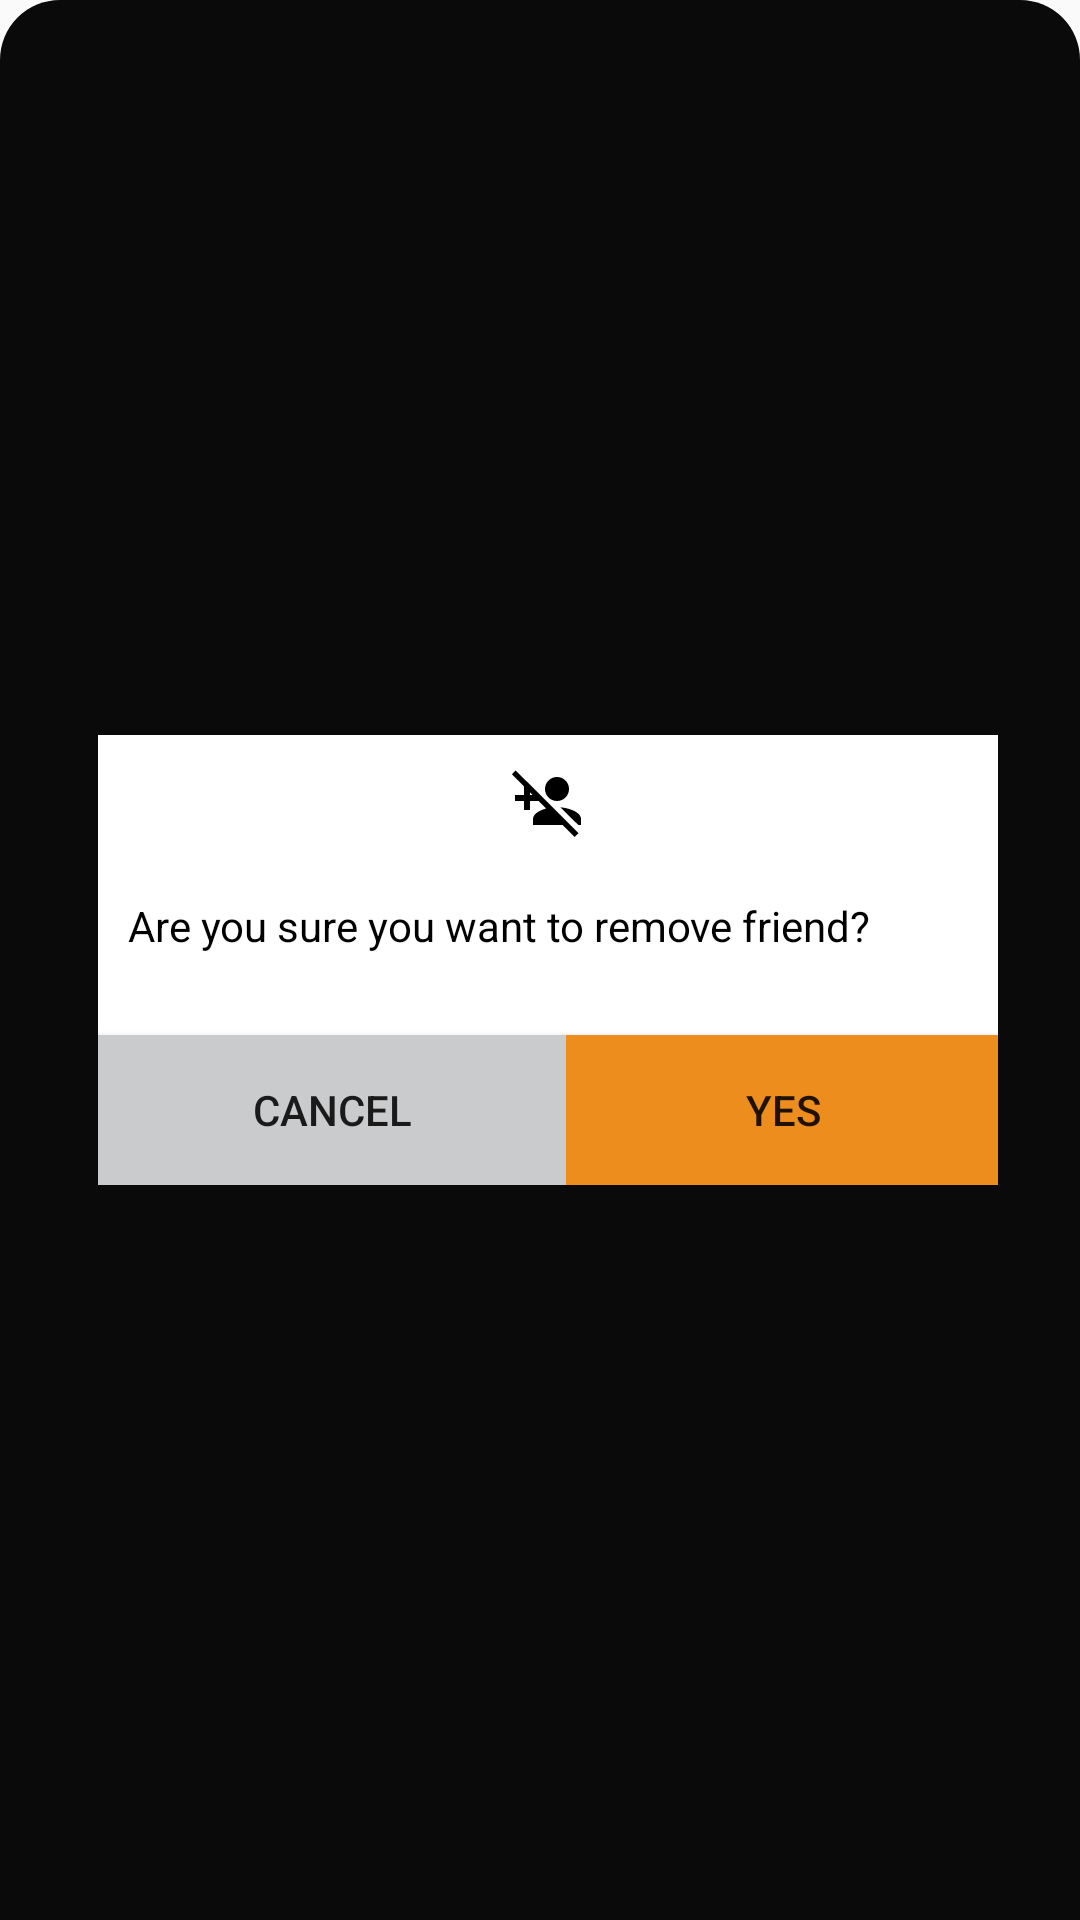

Android layout source for this screen:
<!-- AndroidManifest.xml: application theme Theme.Gossip -->
<!-- res/layout/remove_fr_dialog.xml -->
<?xml version="1.0" encoding="utf-8"?>
<androidx.constraintlayout.widget.ConstraintLayout xmlns:android="http://schemas.android.com/apk/res/android"
    xmlns:app="http://schemas.android.com/apk/res-auto"
    xmlns:tools="http://schemas.android.com/tools"
    android:layout_width="match_parent"
    android:layout_height="match_parent"
    android:background="@drawable/dialog_bg"
    android:orientation="vertical">


    <LinearLayout
        android:id="@+id/constraintLayout"
        android:layout_width="300dp"
        android:layout_height="150dp"
        android:background="@color/white"
        android:orientation="vertical"
        app:layout_constraintBottom_toBottomOf="parent"
        app:layout_constraintEnd_toEndOf="parent"
        app:layout_constraintHorizontal_bias="0.567"
        app:layout_constraintStart_toStartOf="parent"
        app:layout_constraintTop_toTopOf="parent">

        <ImageView
            android:id="@+id/imageView2"
            android:layout_width="match_parent"
            android:layout_height="wrap_content"
            android:layout_marginVertical="10dp"
            android:src="@drawable/ic_baseline_person_add_disabled_24" />

        <TextView
            android:id="@+id/confirm_remove"
            android:layout_width="272dp"
            android:layout_height="wrap_content"
            android:layout_marginHorizontal="15dp"
            android:layout_marginVertical="10dp"
            android:layout_marginStart="10dp"
            android:layout_marginEnd="10dp"
            android:text="Are you sure you want to remove friend?"
            android:textColor="@color/black" />

        <LinearLayout
            android:layout_width="match_parent"
            android:layout_height="match_parent"
            android:gravity="bottom"
            android:orientation="horizontal">

            <Button
                android:id="@+id/cancle_btn"
                android:layout_width="156dp"
                android:layout_height="50dp"
                android:background="@color/hint_col"
                android:text="Cancel" />

            <Button
                android:id="@+id/confirm_btn"
                android:layout_width="145dp"
                android:layout_height="50dp"
                android:background="@color/primary_col"
                android:text="Yes" />
        </LinearLayout>

    </LinearLayout>

</androidx.constraintlayout.widget.ConstraintLayout>
<!-- resources referenced by this layout -->
<resources>
  <color name="black">#FF000000</color>
  <color name="hint_col">#CACBCD</color>
  <color name="primary_col">#FFEC8D1D</color>
  <color name="white">#FFFFFFFF</color>
  <!-- drawable dialog_bg (drawable) -->
  <?xml version="1.0" encoding="utf-8"?>
  <shape xmlns:android="http://schemas.android.com/apk/res/android">
  
      <solid
          android:color="@color/bg_col"/>
      <corners
          android:topLeftRadius="20dp"
          android:topRightRadius="20dp"/>
      <padding
          android:left="10dp"
          android:right="10dp"
          android:top="10dp"
          android:bottom="10dp"/>
  </shape>
  <!-- drawable ic_baseline_person_add_disabled_24 (drawable) -->
  <vector xmlns:android="http://schemas.android.com/apk/res/android"
      android:width="24dp"
      android:height="24dp"
      android:viewportWidth="24"
      android:viewportHeight="24">
    <path
        android:fillColor="@android:color/black"
        android:pathData="M15,8m-4,0a4,4 0,1 1,8 0a4,4 0,1 1,-8 0"/>
    <path
        android:fillColor="@android:color/black"
        android:pathData="M23,20v-2c0,-2.3 -4.1,-3.7 -6.9,-3.9l6,5.9h0.9zM11.4,14.5C9.2,15.1 7,16.3 7,18v2h9.9l4,4 1.3,-1.3 -21,-20.9L0,3.1l4,4L4,10L1,10v2h3v3h2v-3h2.9l2.5,2.5zM6,10v-0.9l0.9,0.9L6,10z"/>
  </vector>
  <style name="Theme.Gossip" parent="Theme.AppCompat.Light.NoActionBar">
          
          <item name="colorPrimary">@color/primary_col</item>
          <item name="colorPrimaryVariant">@color/primary_col</item>
          <item name="colorOnPrimary">@color/white</item>
          
          <item name="colorSecondary">@color/teal_200</item>
          <item name="colorSecondaryVariant">@color/teal_700</item>
          <item name="colorOnSecondary">@color/black</item>
          
          <item name="android:statusBarColor" tools:targetApi="l">?attr/colorPrimaryVariant</item>
          
          <item name="android:editTextColor">@android:color/white</item>
  
          <item name="android:textColorHint">@android:color/white</item>
  
      </style>
  <color name="bg_col">#0B0A0A</color>
  <color name="teal_200">#FF03DAC5</color>
  <color name="teal_700">#FF018786</color>
</resources>
